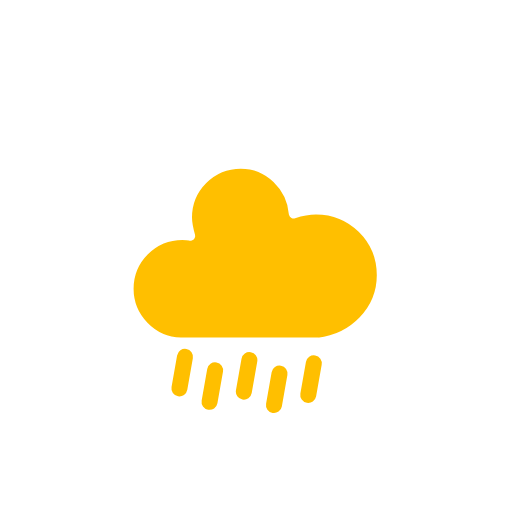
t = 0.00 s
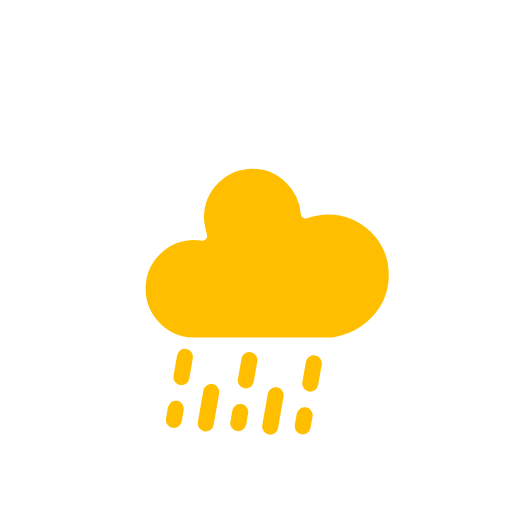
t = 1.13 s
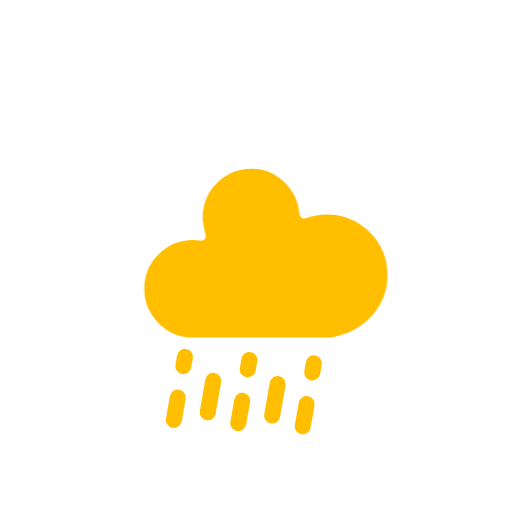
t = 2.00 s
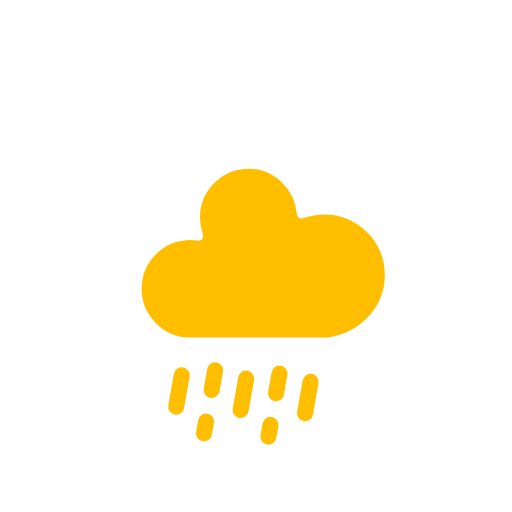
t = 3.75 s
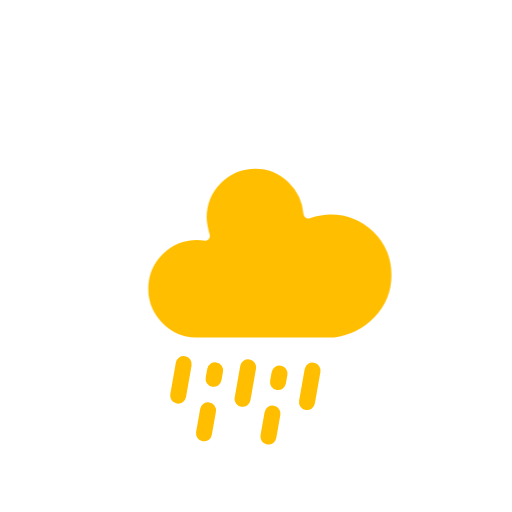
t = 4.63 s
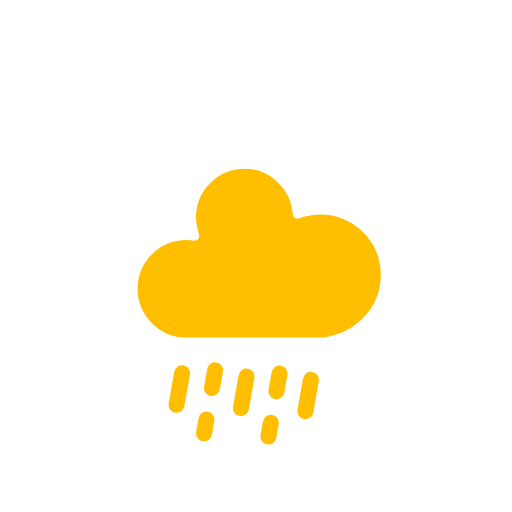
t = 6.38 s

The animated SVG that drew these frames (rendered in a browser with its animation timeline set to each time). Animation: 3 CSS @keyframes rules; one cycle of 7.25 s, repeats indefinitely.

<?xml version="1.0" encoding="utf-8"?>
<!-- (c) ammap.com | SVG weather icons -->
<svg
    version="1.1"
    xmlns="http://www.w3.org/2000/svg"
    xmlns:xlink="http://www.w3.org/1999/xlink"
    width="64"
    height="64"
    viewbox="0 0 64 64">
    <defs>
        <style type="text/css"><![CDATA[
/*
** CLOUDS
*/
@keyframes am-weather-cloud-1 {
  0% {
    -webkit-transform: translate(-5px,0px);
       -moz-transform: translate(-5px,0px);
        -ms-transform: translate(-5px,0px);
            transform: translate(-5px,0px);
  }

  50% {
    -webkit-transform: translate(10px,0px);
       -moz-transform: translate(10px,0px);
        -ms-transform: translate(10px,0px);
            transform: translate(10px,0px);
  }

  100% {
    -webkit-transform: translate(-5px,0px);
       -moz-transform: translate(-5px,0px);
        -ms-transform: translate(-5px,0px);
            transform: translate(-5px,0px);
  }
}

.am-weather-cloud-1 {
  -webkit-animation-name: am-weather-cloud-1;
     -moz-animation-name: am-weather-cloud-1;
          animation-name: am-weather-cloud-1;
  -webkit-animation-duration: 7s;
     -moz-animation-duration: 7s;
          animation-duration: 7s;
  -webkit-animation-timing-function: linear;
     -moz-animation-timing-function: linear;
          animation-timing-function: linear;
  -webkit-animation-iteration-count: infinite;
     -moz-animation-iteration-count: infinite;
          animation-iteration-count: infinite;
}

@keyframes am-weather-cloud-2 {
  0% {
    -webkit-transform: translate(0px,0px);
       -moz-transform: translate(0px,0px);
        -ms-transform: translate(0px,0px);
            transform: translate(0px,0px);
  }

  50% {
    -webkit-transform: translate(2px,0px);
       -moz-transform: translate(2px,0px);
        -ms-transform: translate(2px,0px);
            transform: translate(2px,0px);
  }

  100% {
    -webkit-transform: translate(0px,0px);
       -moz-transform: translate(0px,0px);
        -ms-transform: translate(0px,0px);
            transform: translate(0px,0px);
  }
}

.am-weather-cloud-2 {
  -webkit-animation-name: am-weather-cloud-2;
     -moz-animation-name: am-weather-cloud-2;
          animation-name: am-weather-cloud-2;
  -webkit-animation-duration: 3s;
     -moz-animation-duration: 3s;
          animation-duration: 3s;
  -webkit-animation-timing-function: linear;
     -moz-animation-timing-function: linear;
          animation-timing-function: linear;
  -webkit-animation-iteration-count: infinite;
     -moz-animation-iteration-count: infinite;
          animation-iteration-count: infinite;
}

/*
** RAIN
*/
@keyframes am-weather-rain {
  0% {
    stroke-dashoffset: 0;
  }

  100% {
    stroke-dashoffset: -100;
  }
}

.am-weather-rain-1 {
  -webkit-animation-name: am-weather-rain;
     -moz-animation-name: am-weather-rain;
      -ms-animation-name: am-weather-rain;
          animation-name: am-weather-rain;
  -webkit-animation-duration: 6s;
     -moz-animation-duration: 6s;
      -ms-animation-duration: 6s;
          animation-duration: 6s;
  -webkit-animation-timing-function: linear;
     -moz-animation-timing-function: linear;
      -ms-animation-timing-function: linear;
          animation-timing-function: linear;
  -webkit-animation-iteration-count: infinite;
     -moz-animation-iteration-count: infinite;
      -ms-animation-iteration-count: infinite;
          animation-iteration-count: infinite;
}

.am-weather-rain-2 {
  -webkit-animation-name: am-weather-rain;
     -moz-animation-name: am-weather-rain;
      -ms-animation-name: am-weather-rain;
          animation-name: am-weather-rain;
  -webkit-animation-delay: 0.25s;
     -moz-animation-delay: 0.25s;
      -ms-animation-delay: 0.25s;
          animation-delay: 0.25s;
  -webkit-animation-duration: 6s;
     -moz-animation-duration: 6s;
      -ms-animation-duration: 6s;
          animation-duration: 6s;
  -webkit-animation-timing-function: linear;
     -moz-animation-timing-function: linear;
      -ms-animation-timing-function: linear;
          animation-timing-function: linear;
  -webkit-animation-iteration-count: infinite;
     -moz-animation-iteration-count: infinite;
      -ms-animation-iteration-count: infinite;
          animation-iteration-count: infinite;
}

        ]]></style>
    </defs>
    <g id="wraina">
        <g transform="translate(31,46), rotate(10)">
            <line class="am-weather-rain-2" fill="none" stroke="#FFBF00" stroke-dasharray="4,4" stroke-linecap="round" stroke-width="2" transform="translate(-8,0)" x1="0" x2="0" y1="0" y2="8"/>
            <line class="am-weather-rain-1" fill="none" stroke="#FFBF00" stroke-dasharray="4,4" stroke-linecap="round" stroke-width="2" transform="translate(-4,1)" x1="0" x2="0" y1="0" y2="8"/>
            <line class="am-weather-rain-2" fill="none" stroke="#FFBF00" stroke-dasharray="4,4" stroke-linecap="round" stroke-width="2" transform="translate(0,-1)" x1="0" x2="0" y1="0" y2="8"/>
            <line class="am-weather-rain-1" fill="none" stroke="#FFBF00" stroke-dasharray="4,4" stroke-linecap="round" stroke-width="2" transform="translate(4,0)" x1="0" x2="0" y1="0" y2="8"/>
            <line class="am-weather-rain-2" fill="none" stroke="#FFBF00" stroke-dasharray="4,4" stroke-linecap="round" stroke-width="2" transform="translate(8,-2)" x1="0" x2="0" y1="0" y2="8"/>
        </g>
        <g transform="translate(20,10)">
            <g class="am-weather-cloud-2">
                <path d="M47.7,35.4c0-4.6-3.7-8.2-8.2-8.2c-1,0-1.9,0.2-2.8,0.5c-0.3-3.4-3.1-6.2-6.6-6.2c-3.7,0-6.7,3-6.7,6.7c0,0.8,0.2,1.6,0.4,2.3    c-0.3-0.1-0.7-0.1-1-0.1c-3.7,0-6.7,3-6.7,6.7c0,3.6,2.9,6.6,6.5,6.7l17.2,0C44.2,43.3,47.7,39.8,47.7,35.4z" fill="#FFBF00" stroke="white" stroke-linejoin="round" stroke-width="1.2" transform="translate(-20,-11)"/>
            </g>
        </g>
    </g>
</svg>
